Labelled photos from "data", an image-classification folder in xpertdreamer/deep-neural-networks. The possible labels are: banknote, coin, smartphone.

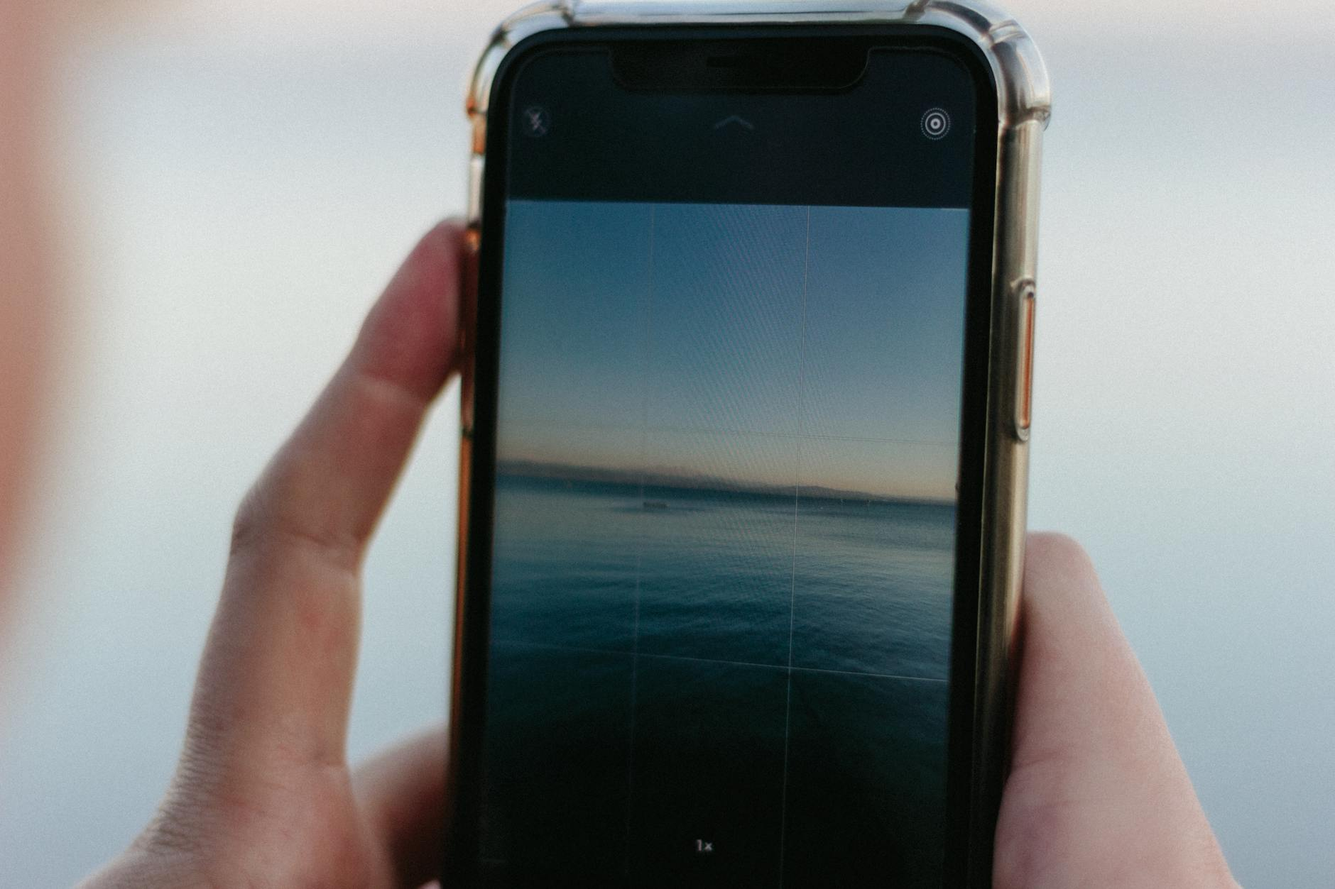
Label: smartphone

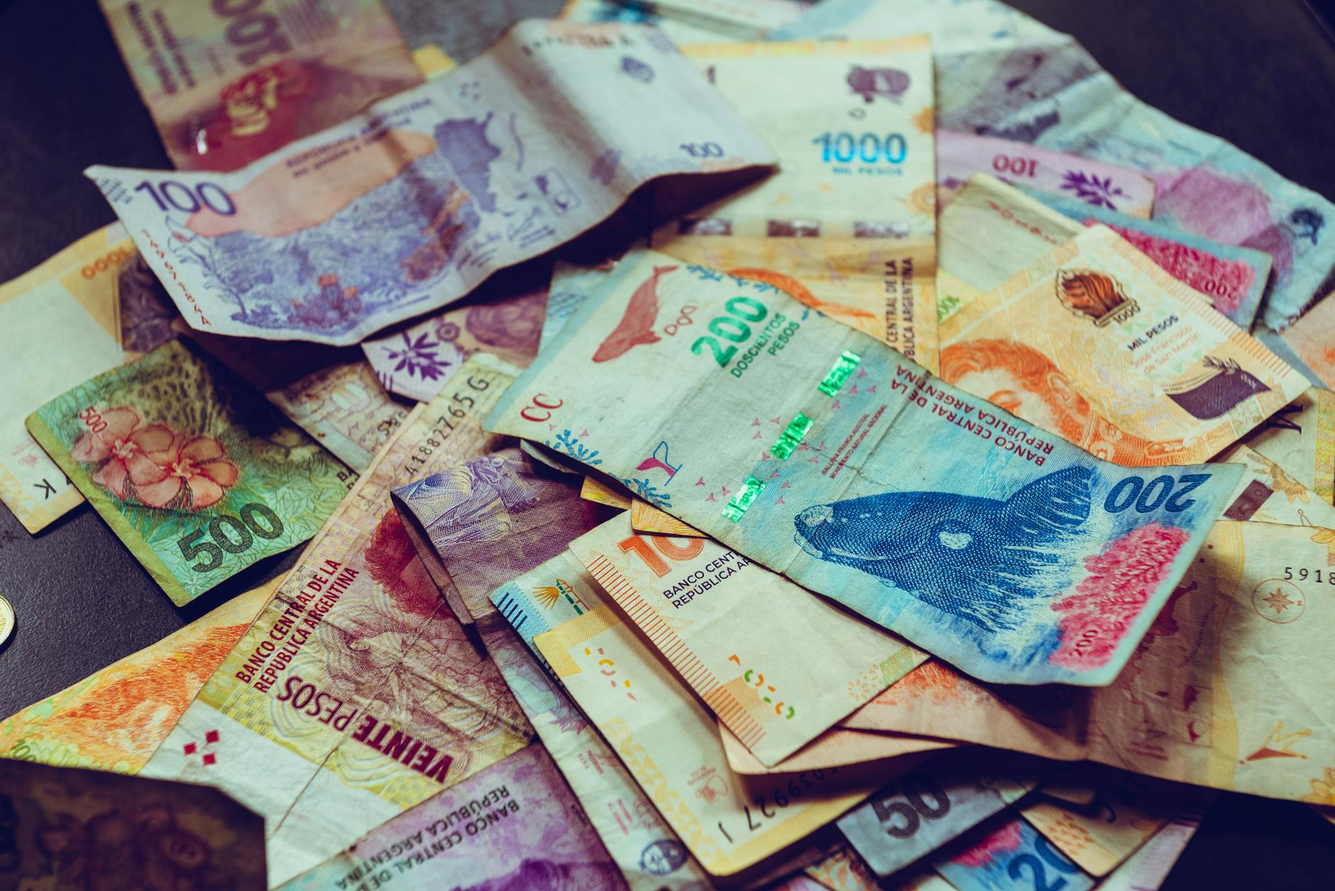
Label: banknote

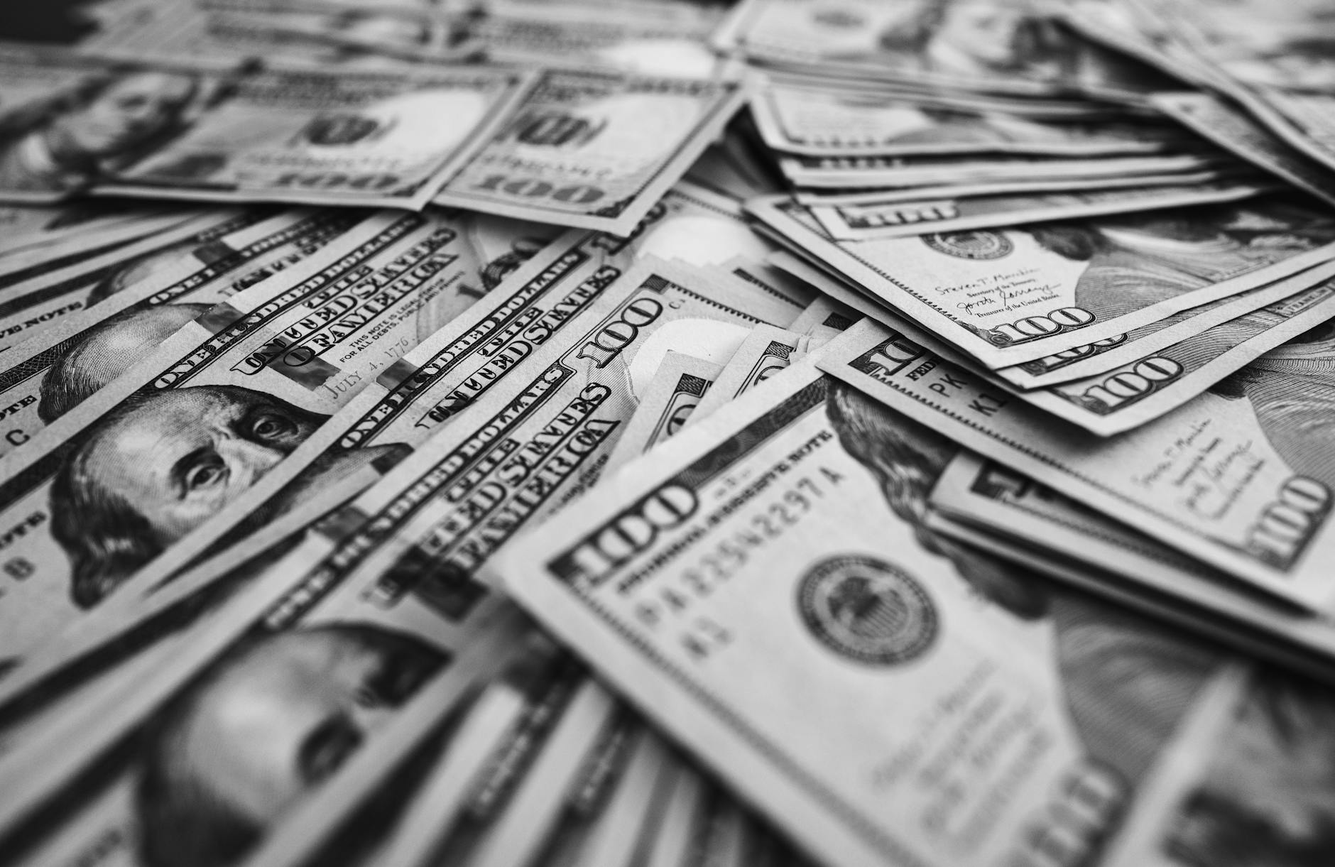
Label: banknote

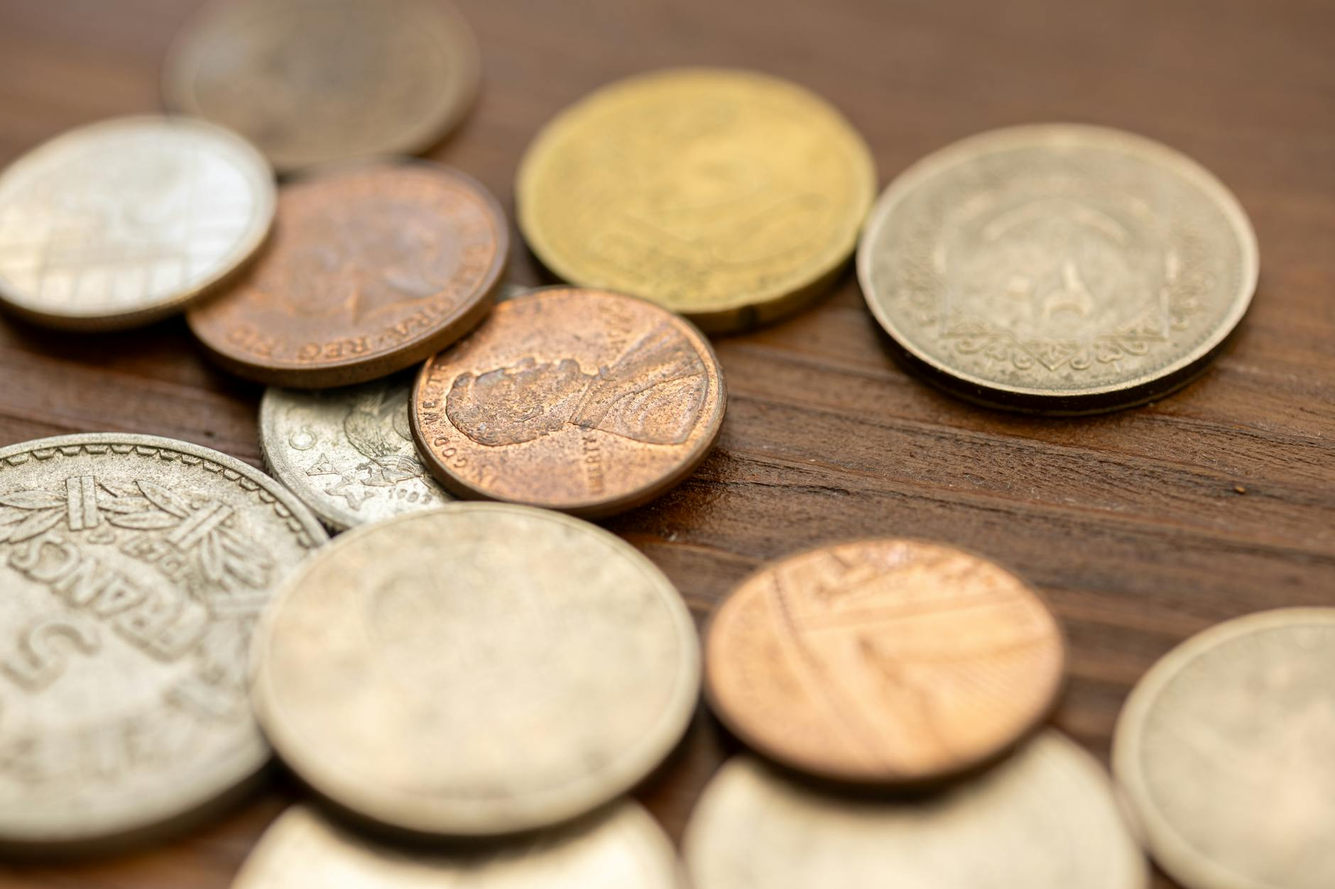
Label: coin

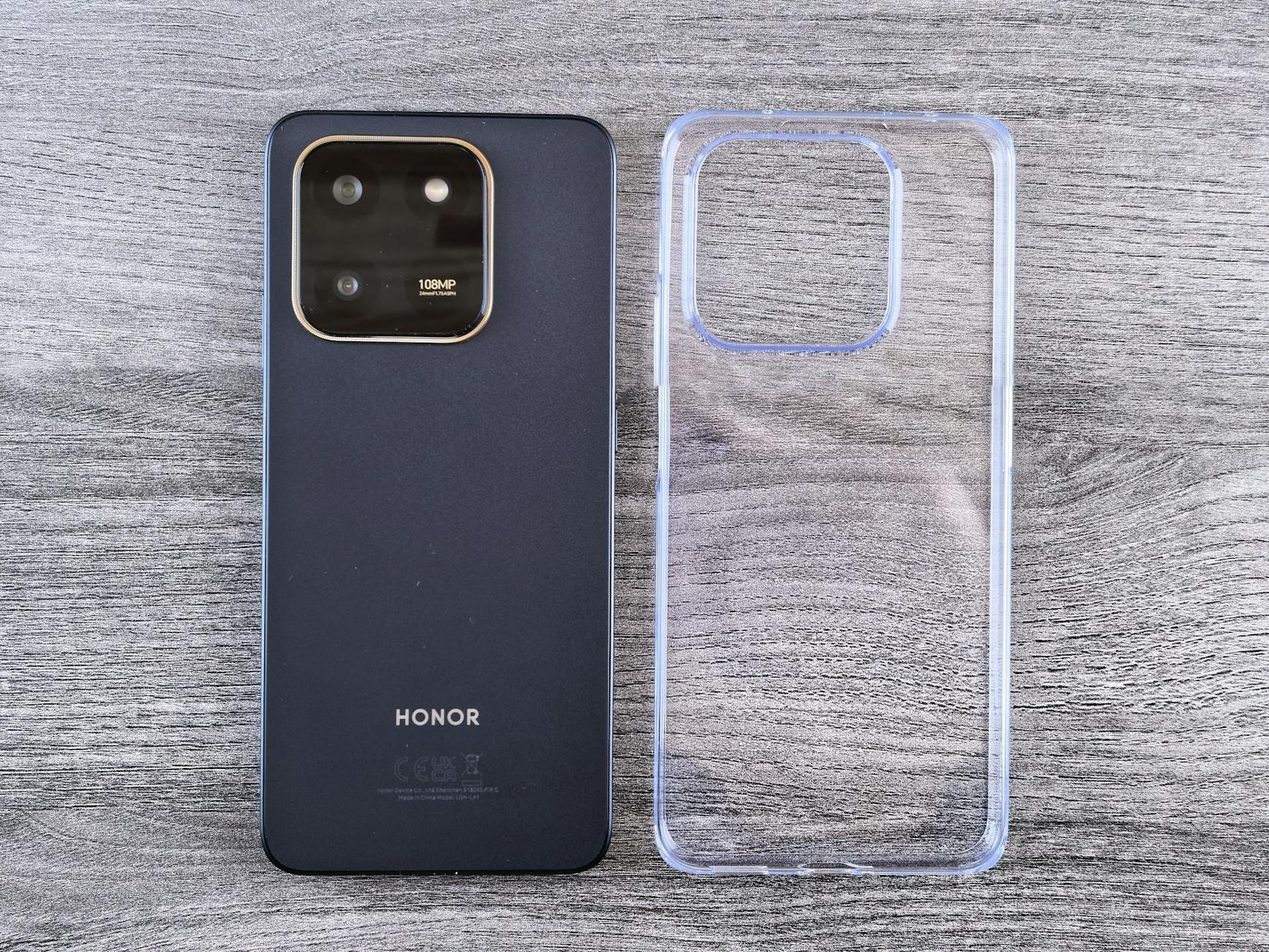
Label: smartphone

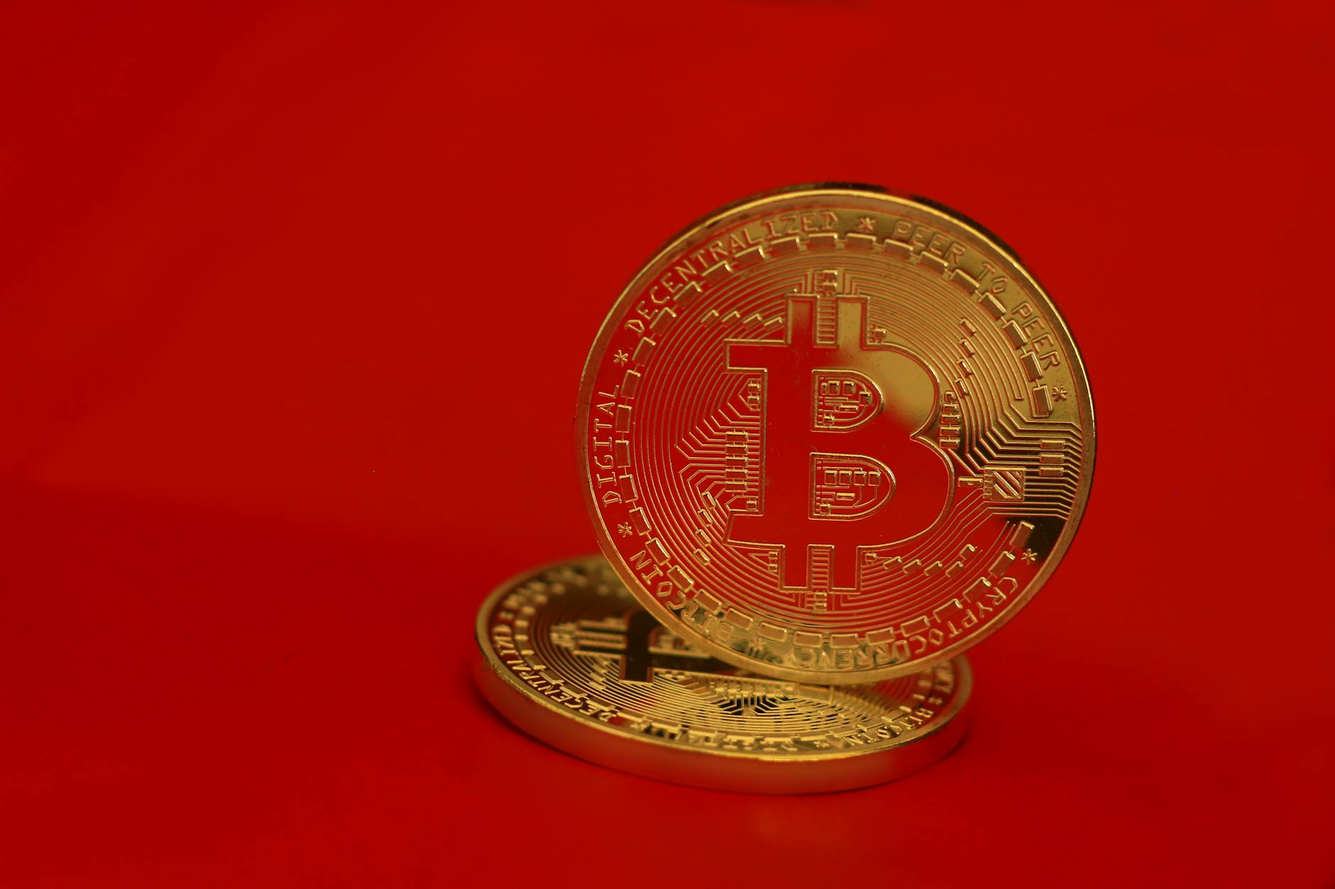
Label: coin
